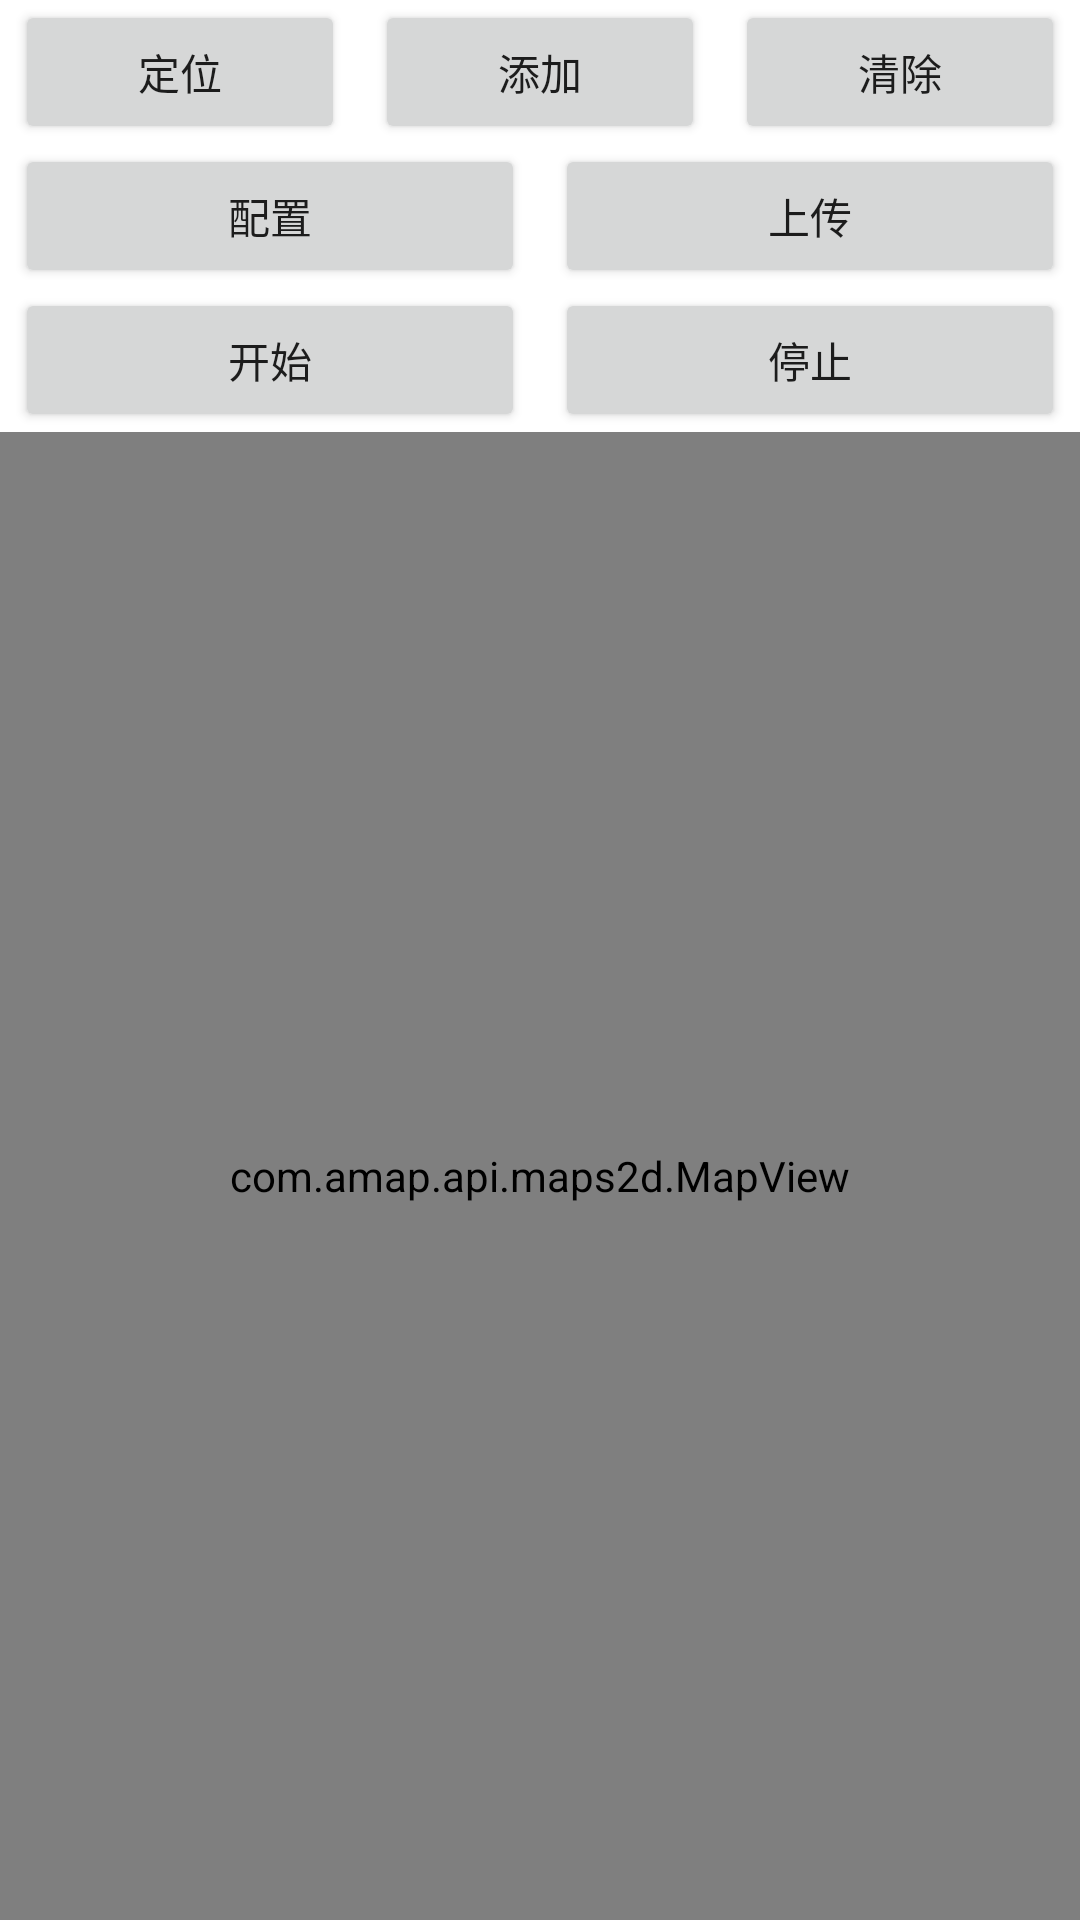

Produce the Android XML layout that renders to this screen, including the resource entries it uses.
<!-- AndroidManifest.xml: application theme Theme.FlyMap -->
<!-- res/layout/activity_main.xml -->
<?xml version="1.0" encoding="utf-8"?>
<LinearLayout xmlns:android="http://schemas.android.com/apk/res/android"
    xmlns:tools="http://schemas.android.com/tools"
    android:layout_width="match_parent"
    android:layout_height="match_parent"
    android:orientation="vertical"
    android:background="#FFFFFF"
    tools:context="me.zxhm.map.activity.MainActivity">

    <LinearLayout
        android:layout_width="match_parent"
        android:layout_height="wrap_content"
        android:orientation="horizontal">
        <Button
            android:id="@+id/locate"
            android:layout_width="match_parent"
            android:layout_height="wrap_content"
            android:text="定位"
            android:layout_marginStart="5dp"
            android:layout_marginEnd="5dp"
            android:layout_weight="1"/>
        <Button
            android:id="@+id/add"
            android:layout_width="match_parent"
            android:layout_height="wrap_content"
            android:text="添加"
            android:layout_marginStart="5dp"
            android:layout_marginEnd="5dp"
            android:layout_weight="1"/>
        <Button
            android:id="@+id/clear"
            android:layout_width="match_parent"
            android:layout_height="wrap_content"
            android:text="清除"
            android:layout_marginStart="5dp"
            android:layout_marginEnd="5dp"
            android:layout_weight="1"/>
    </LinearLayout>

    <LinearLayout
        android:layout_width="match_parent"
        android:layout_height="wrap_content"
        android:orientation="horizontal">
        <Button
            android:id="@+id/config"
            android:layout_width="match_parent"
            android:layout_height="wrap_content"
            android:text="配置"
            android:layout_marginStart="5dp"
            android:layout_marginEnd="5dp"
            android:layout_weight="0.9"/>
        <Button
            android:id="@+id/upload"
            android:layout_width="match_parent"
            android:layout_height="wrap_content"
            android:text="上传"
            android:layout_marginStart="5dp"
            android:layout_marginEnd="5dp"
            android:layout_weight="0.9"/>
    </LinearLayout>
    <LinearLayout
        android:layout_width="match_parent"
        android:layout_height="wrap_content"
        android:orientation="horizontal">
        <Button
            android:id="@+id/start"
            android:layout_width="match_parent"
            android:layout_height="wrap_content"
            android:text="开始"
            android:layout_marginStart="5dp"
            android:layout_marginEnd="5dp"
            android:layout_weight="1"/>
        <Button
            android:id="@+id/stop"
            android:layout_width="match_parent"
            android:layout_height="wrap_content"
            android:text="停止"
            android:layout_marginStart="5dp"
            android:layout_marginEnd="5dp"
            android:layout_weight="1"/>
    </LinearLayout>

    <LinearLayout
        android:layout_width="match_parent"
        android:layout_height="match_parent"
        android:orientation="horizontal">
        <com.amap.api.maps2d.MapView
            android:id="@+id/map"
            android:layout_width="match_parent"
            android:layout_height="match_parent"/>
    </LinearLayout>

</LinearLayout>
<!-- resources referenced by this layout -->
<resources>
  <style name="Theme.FlyMap" parent="Theme.MaterialComponents.DayNight.NoActionBar">
          
          <item name="colorPrimary">@color/purple_500</item>
          <item name="colorPrimaryVariant">@color/purple_700</item>
          <item name="colorOnPrimary">@color/white</item>
          
          <item name="colorSecondary">@color/teal_200</item>
          <item name="colorSecondaryVariant">@color/teal_700</item>
          <item name="colorOnSecondary">@color/black</item>
          
          <item name="android:statusBarColor" tools:targetApi="l">?attr/colorPrimaryVariant</item>
          
      </style>
  <color name="purple_500">#FF6200EE</color>
  <color name="purple_700">#FF3700B3</color>
  <color name="white">#FFFFFFFF</color>
  <color name="teal_200">#FF03DAC5</color>
  <color name="teal_700">#FF018786</color>
  <color name="black">#FF000000</color>
</resources>
